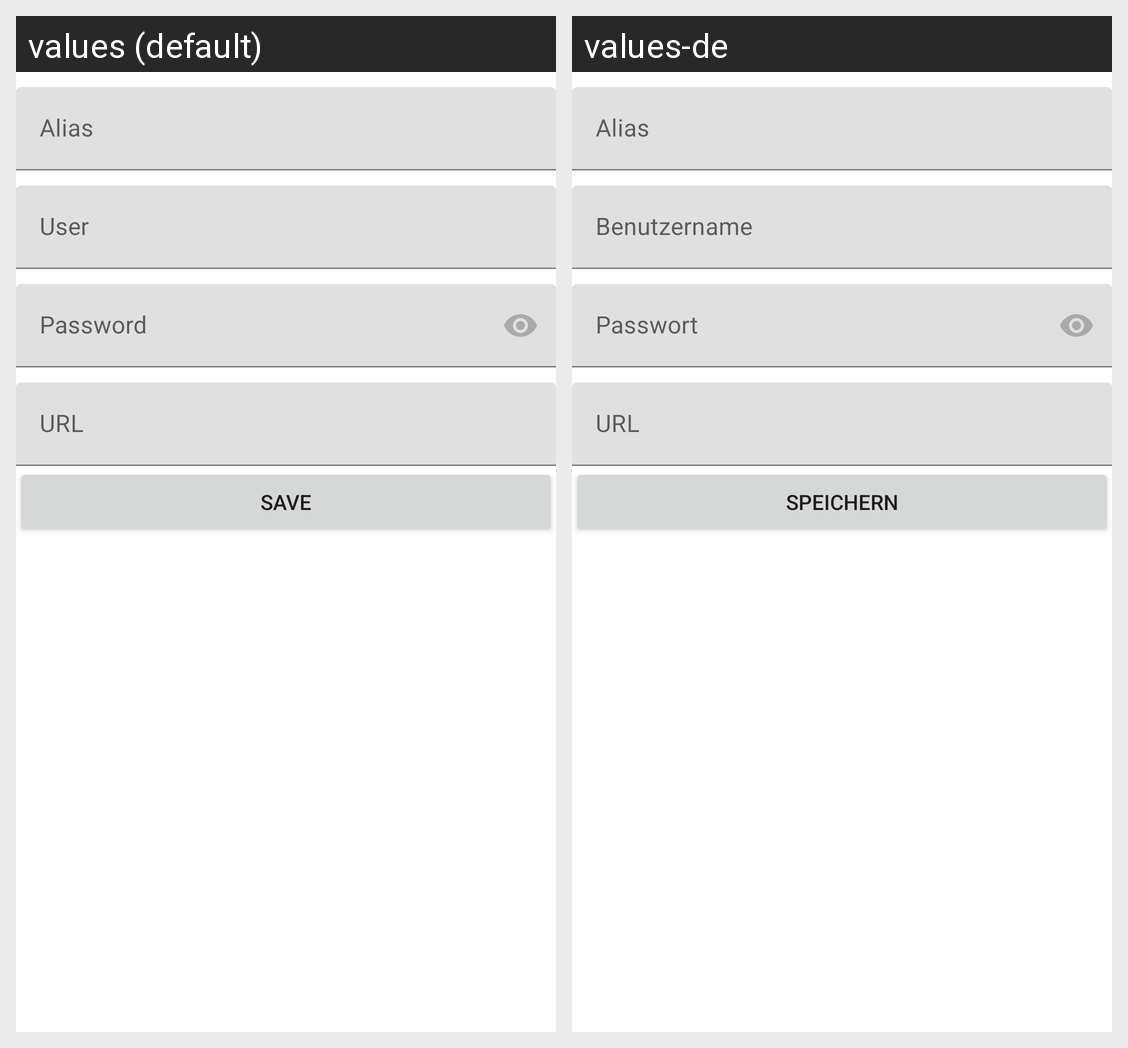

Strings drawn on this Android screen and how each of the app's shown locales translates them:
Android screen res/layout/activity_login.xml rendered under 2 locales, left to right: values (default), values-de. Device: Nexus 5 (rendered at 1080×1920; each locale shown at half size, 540×960, under a caption strip naming it); theme AppTheme.NoActionBar.
Strings drawn on this screen, with the default value and each locale's value (text and hints the layout hard-codes, and strings that could not be matched under every locale, appear in the picture but are not listed):

account_alias
  values: Alias
  values-de: Alias

account_user
  values: User
  values-de: Benutzername

account_password
  values: Password
  values-de: Passwort

account_url
  values: URL
  values-de: URL

account_save
  values: Save
  values-de: Speichern
